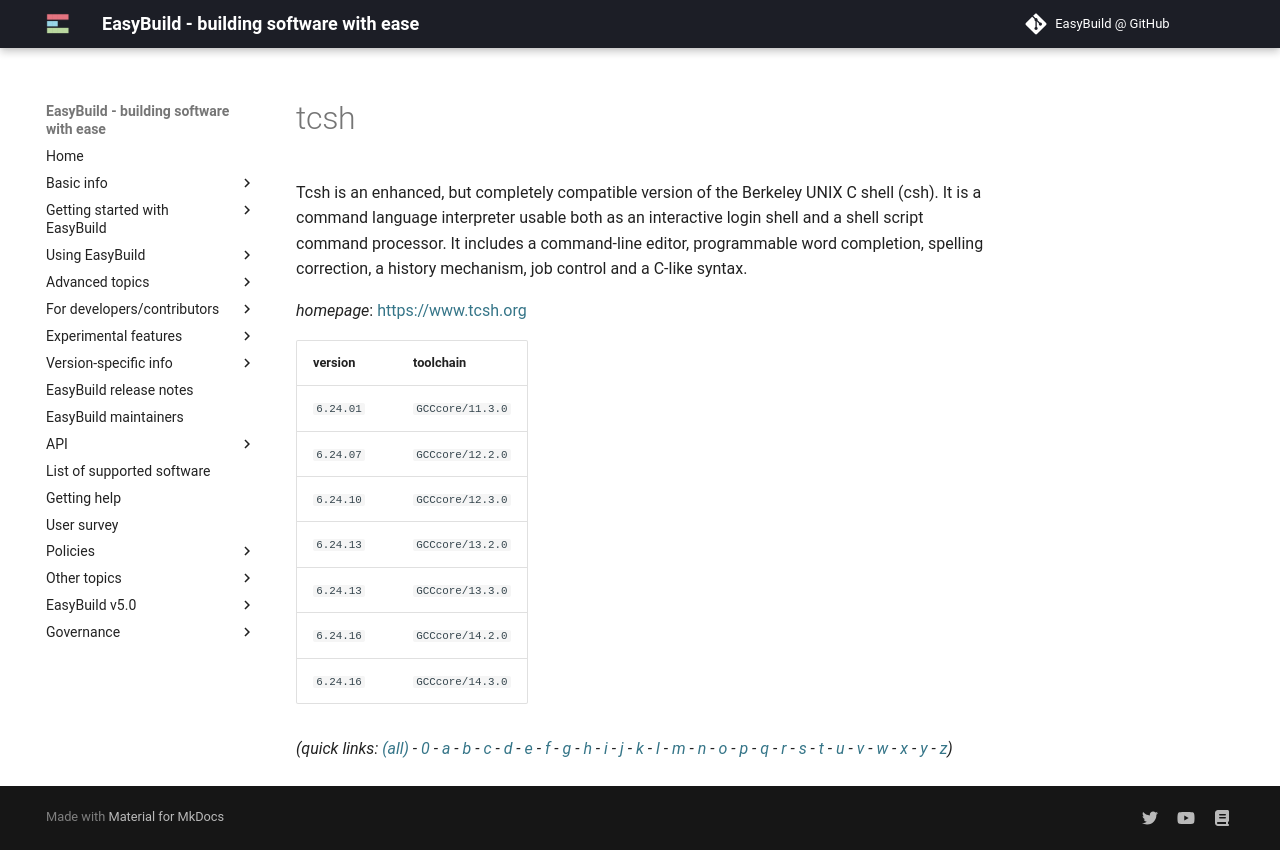

repository: easybuilders/easybuild-docs · page: version-specific/supported-software/t/tcsh/index.html · generator: mkdocs

---
search:
  boost: 0.5
---
# tcsh

Tcsh is an enhanced, but completely compatible version of the Berkeley UNIX C shell (csh).  It is a command language interpreter usable both as an interactive login shell and a shell script command  processor. It includes a command-line editor, programmable word completion, spelling correction, a history  mechanism, job control and a C-like syntax.

*homepage*: <https://www.tcsh.org>

version | toolchain
--------|----------
``6.24.01`` | ``GCCcore/11.3.0``
``6.24.07`` | ``GCCcore/12.2.0``
``6.24.10`` | ``GCCcore/12.3.0``
``6.24.13`` | ``GCCcore/13.3.0``
``6.24.16`` | ``GCCcore/14.2.0``
``6.24.16`` | ``GCCcore/14.3.0``


*(quick links: [(all)](../index.md) - [0](../0/index.md) - [a](../a/index.md) - [b](../b/index.md) - [c](../c/index.md) - [d](../d/index.md) - [e](../e/index.md) - [f](../f/index.md) - [g](../g/index.md) - [h](../h/index.md) - [i](../i/index.md) - [j](../j/index.md) - [k](../k/index.md) - [l](../l/index.md) - [m](../m/index.md) - [n](../n/index.md) - [o](../o/index.md) - [p](../p/index.md) - [q](../q/index.md) - [r](../r/index.md) - [s](../s/index.md) - [t](../t/index.md) - [u](../u/index.md) - [v](../v/index.md) - [w](../w/index.md) - [x](../x/index.md) - [y](../y/index.md) - [z](../z/index.md))*
